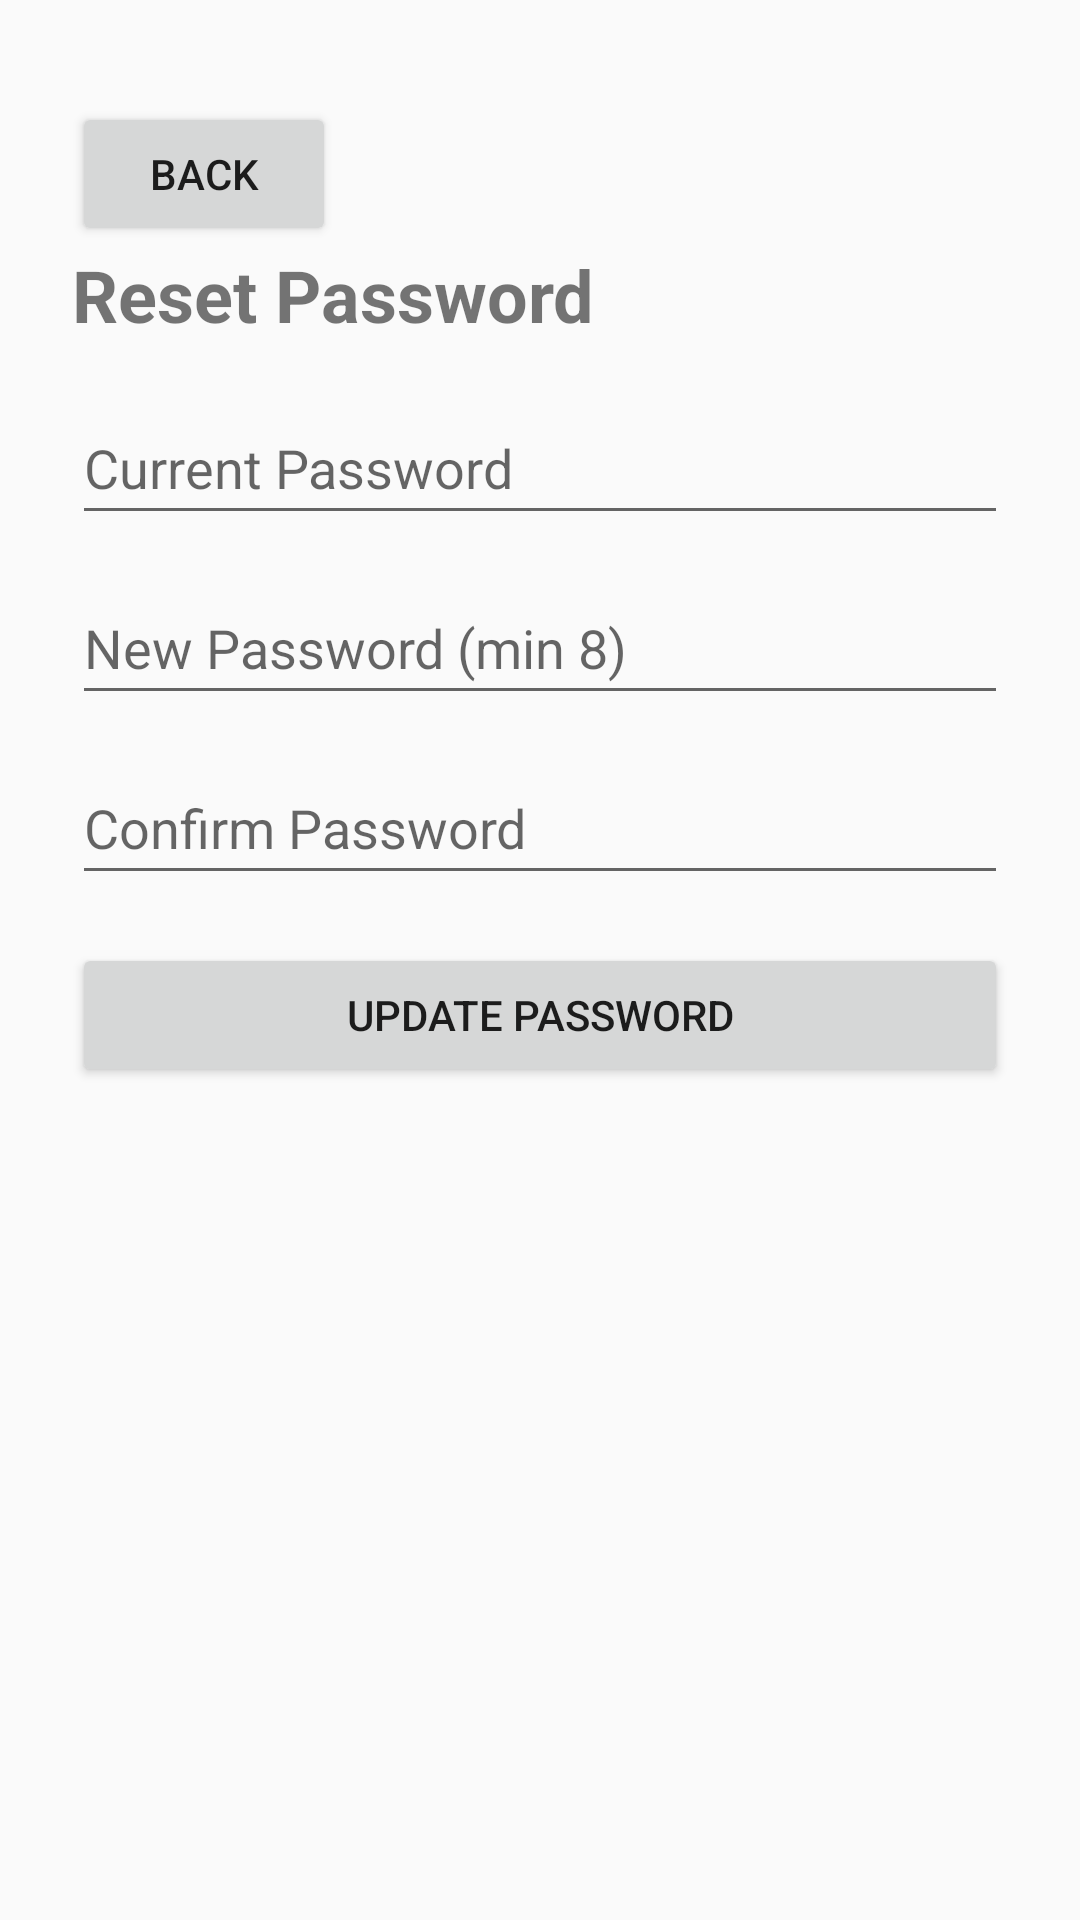

Produce the Android XML layout that renders to this screen, including the resource entries it uses.
<!-- AndroidManifest.xml: application theme Theme.IBucket -->
<!-- res/layout/activity_reset_password.xml -->
<?xml version="1.0" encoding="utf-8"?>
<LinearLayout xmlns:android="http://schemas.android.com/apk/res/android"
    android:layout_width="match_parent"
    android:layout_height="match_parent"
    android:orientation="vertical"
    android:padding="24dp">
    <Button
        android:id="@+id/BackButton"
        android:layout_width="wrap_content"
        android:layout_height="48dp"
        android:text="Back"
        android:layout_marginTop="10dp"/>
    <TextView
        android:layout_width="wrap_content"
        android:layout_height="wrap_content"
        android:text="Reset Password"
        android:textStyle="bold"
        android:textSize="24sp"
        android:layout_marginBottom="16dp"/>

    <EditText
        android:id="@+id/CurrentPassword"
        android:layout_width="match_parent"
        android:layout_height="48dp"
        android:hint="Current Password"
        android:inputType="textPassword"/>

    <EditText
        android:id="@+id/NewPassword"
        android:layout_width="match_parent"
        android:layout_height="48dp"
        android:hint="New Password (min 8)"
        android:layout_marginTop="12dp"
        android:inputType="textPassword"/>

    <EditText
        android:id="@+id/ConfirmPassword"
        android:layout_width="match_parent"
        android:layout_height="48dp"
        android:hint="Confirm Password"
        android:layout_marginTop="12dp"
        android:inputType="textPassword"/>

    <Button
        android:id="@+id/SubmitButton"
        android:layout_width="match_parent"
        android:layout_height="48dp"
        android:layout_marginTop="16dp"
        android:text="Update Password"/>

</LinearLayout>
<!-- resources referenced by this layout -->
<resources>
  <style name="Theme.IBucket" parent="Theme.AppCompat.Light" />
</resources>
